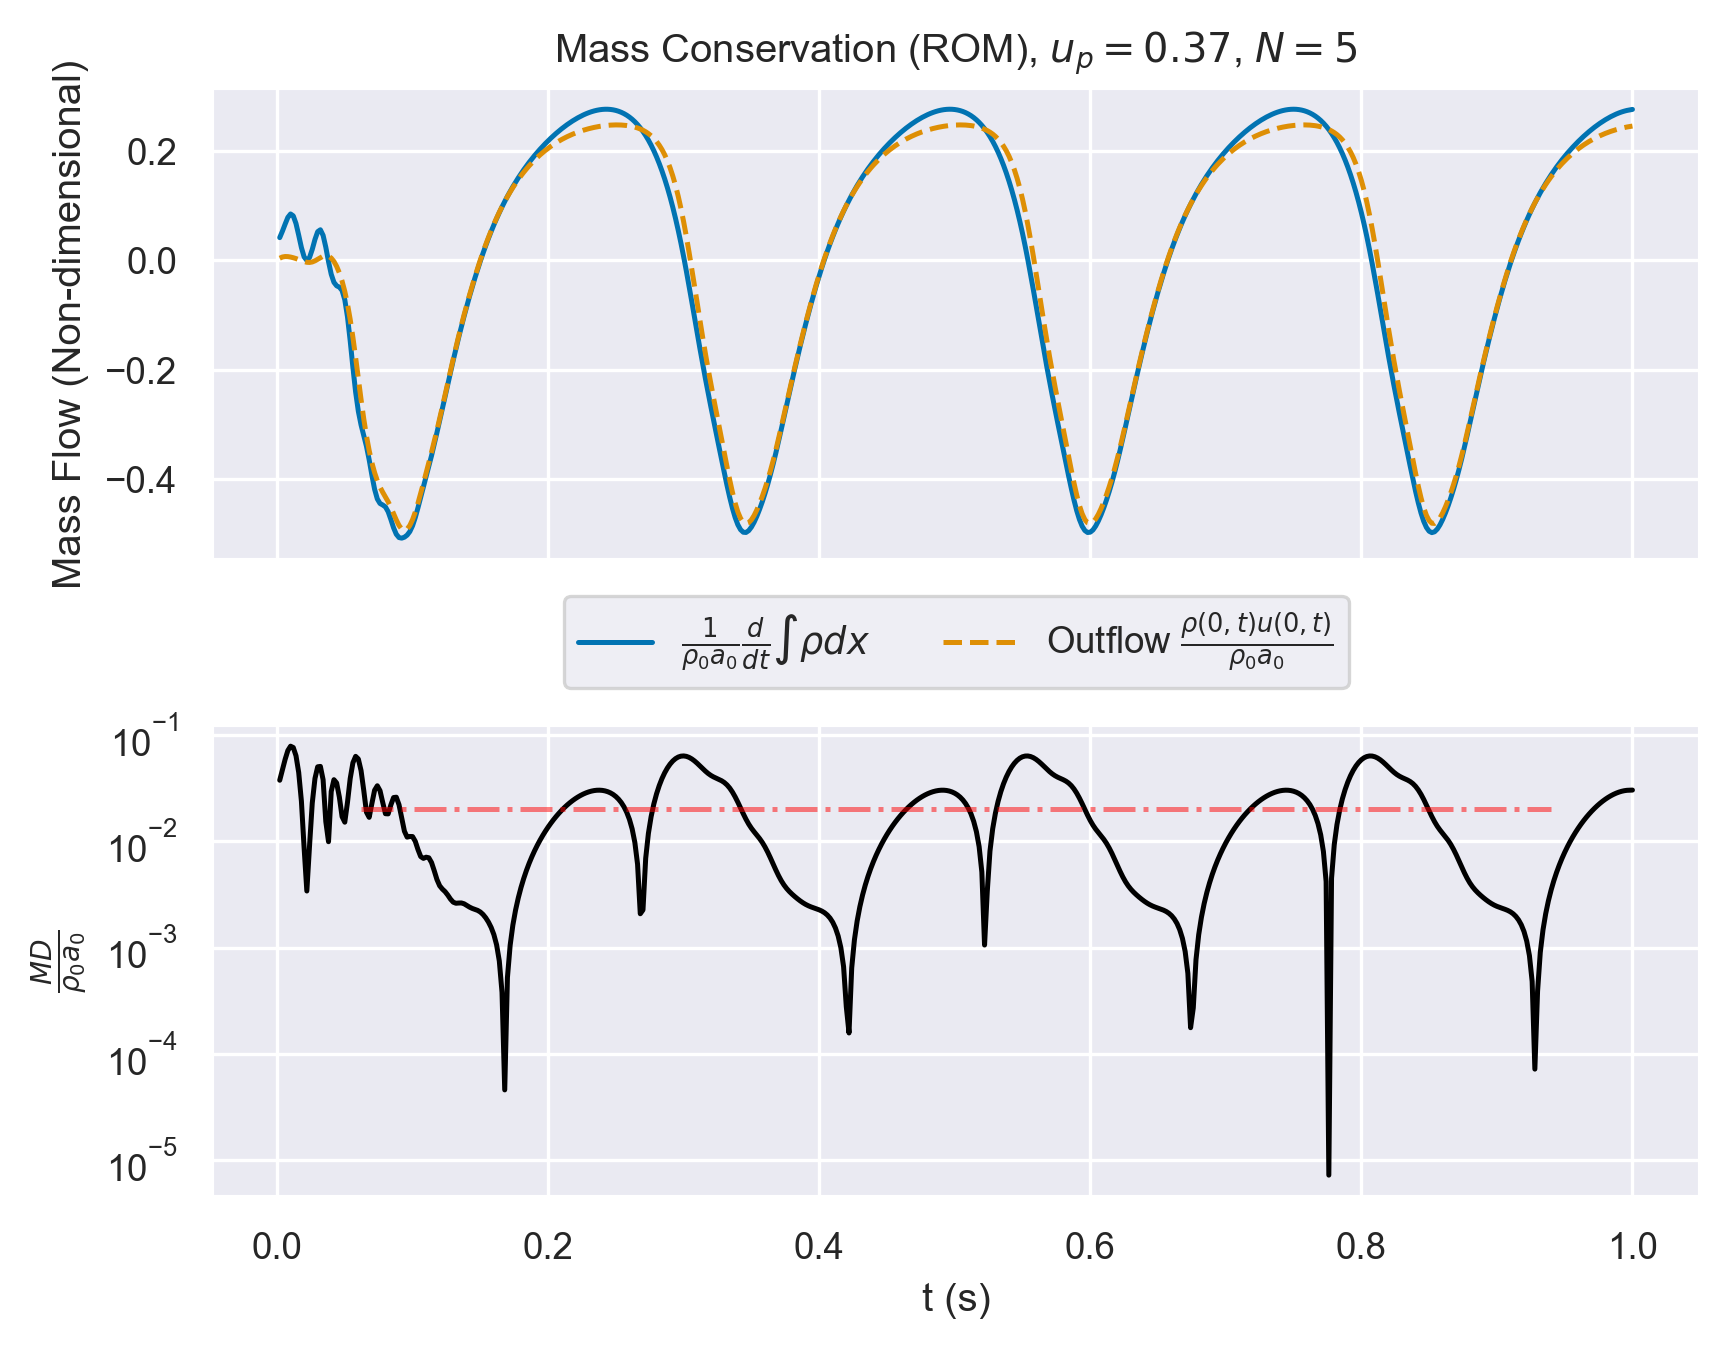

The data file committed next to this chart (first rows):
, which, timesteps, mass, mass_change, outflow
0, rom, 0.002, 1.002, 0.7711, 0.06913
1, rom, 0.004, 1.003, 0.9913, 0.1113
2, rom, 0.006, 1.006, 1.232, 0.1272
3, rom, 0.008, 1.008, 1.461, 0.1242
4, rom, 0.01, 1.011, 1.577, 0.109
5, rom, 0.012, 1.015, 1.512, 0.08586
6, rom, 0.014, 1.018, 1.252, 0.05676
7, rom, 0.016, 1.02, 0.8541, 0.02299
8, rom, 0.018, 1.021, 0.4328, -0.013
9, rom, 0.02, 1.021, 0.1154, -0.04622
10, rom, 0.022, 1.021, -0.005709, -0.0694
11, rom, 0.024, 1.021, 0.09505, -0.07508
12, rom, 0.026, 1.022, 0.3695, -0.05851
13, rom, 0.028, 1.023, 0.7088, -0.02007
14, rom, 0.03, 1.025, 0.9735, 0.03385
15, rom, 0.032, 1.027, 1.039, 0.09157
16, rom, 0.034, 1.029, 0.8485, 0.1381
17, rom, 0.036, 1.03, 0.4446, 0.1582
18, rom, 0.038, 1.031, -0.04605, 0.1393
19, rom, 0.04, 1.03, -0.4768, 0.07352
20, rom, 0.042, 1.029, -0.7527, -0.04213
21, rom, 0.044, 1.027, -0.8707, -0.2089
22, rom, 0.046, 1.025, -0.9164, -0.4293
23, rom, 0.048, 1.023, -1.029, -0.71
24, rom, 0.05, 1.021, -1.344, -1.061
25, rom, 0.052, 1.018, -1.931, -1.495
26, rom, 0.054, 1.013, -2.748, -2.019
27, rom, 0.056, 1.007, -3.657, -2.632
28, rom, 0.058, 0.9987, -4.492, -3.314
29, rom, 0.06, 0.9889, -5.145, -4.033
30, rom, 0.062, 0.9781, -5.609, -4.743
31, rom, 0.064, 0.9665, -5.968, -5.405
32, rom, 0.066, 0.9542, -6.341, -5.99
33, rom, 0.068, 0.9411, -6.801, -6.487
34, rom, 0.07, 0.927, -7.324, -6.9
35, rom, 0.072, 0.9118, -7.804, -7.238
36, rom, 0.074, 0.8958, -8.134, -7.512
37, rom, 0.076, 0.8793, -8.289, -7.729
38, rom, 0.078, 0.8627, -8.34, -7.906
39, rom, 0.08, 0.8459, -8.405, -8.065
40, rom, 0.082, 0.829, -8.569, -8.231
41, rom, 0.084, 0.8117, -8.832, -8.421
42, rom, 0.086, 0.7937, -9.117, -8.634
43, rom, 0.088, 0.7752, -9.336, -8.85
44, rom, 0.09, 0.7564, -9.449, -9.036
45, rom, 0.092, 0.7374, -9.47, -9.16
46, rom, 0.094, 0.7185, -9.437, -9.204
47, rom, 0.096, 0.6997, -9.366, -9.162
48, rom, 0.098, 0.681, -9.245, -9.037
49, rom, 0.1, 0.6627, -9.047, -8.839
50, rom, 0.102, 0.6448, -8.768, -8.581
51, rom, 0.104, 0.6276, -8.434, -8.278
52, rom, 0.106, 0.6111, -8.081, -7.946
53, rom, 0.108, 0.5953, -7.731, -7.602
54, rom, 0.11, 0.5802, -7.385, -7.252
55, rom, 0.112, 0.5657, -7.031, -6.9
56, rom, 0.114, 0.552, -6.66, -6.542
57, rom, 0.116, 0.5391, -6.272, -6.173
58, rom, 0.118, 0.527, -5.873, -5.791
59, rom, 0.12, 0.5156, -5.468, -5.397
... 440 more rows
